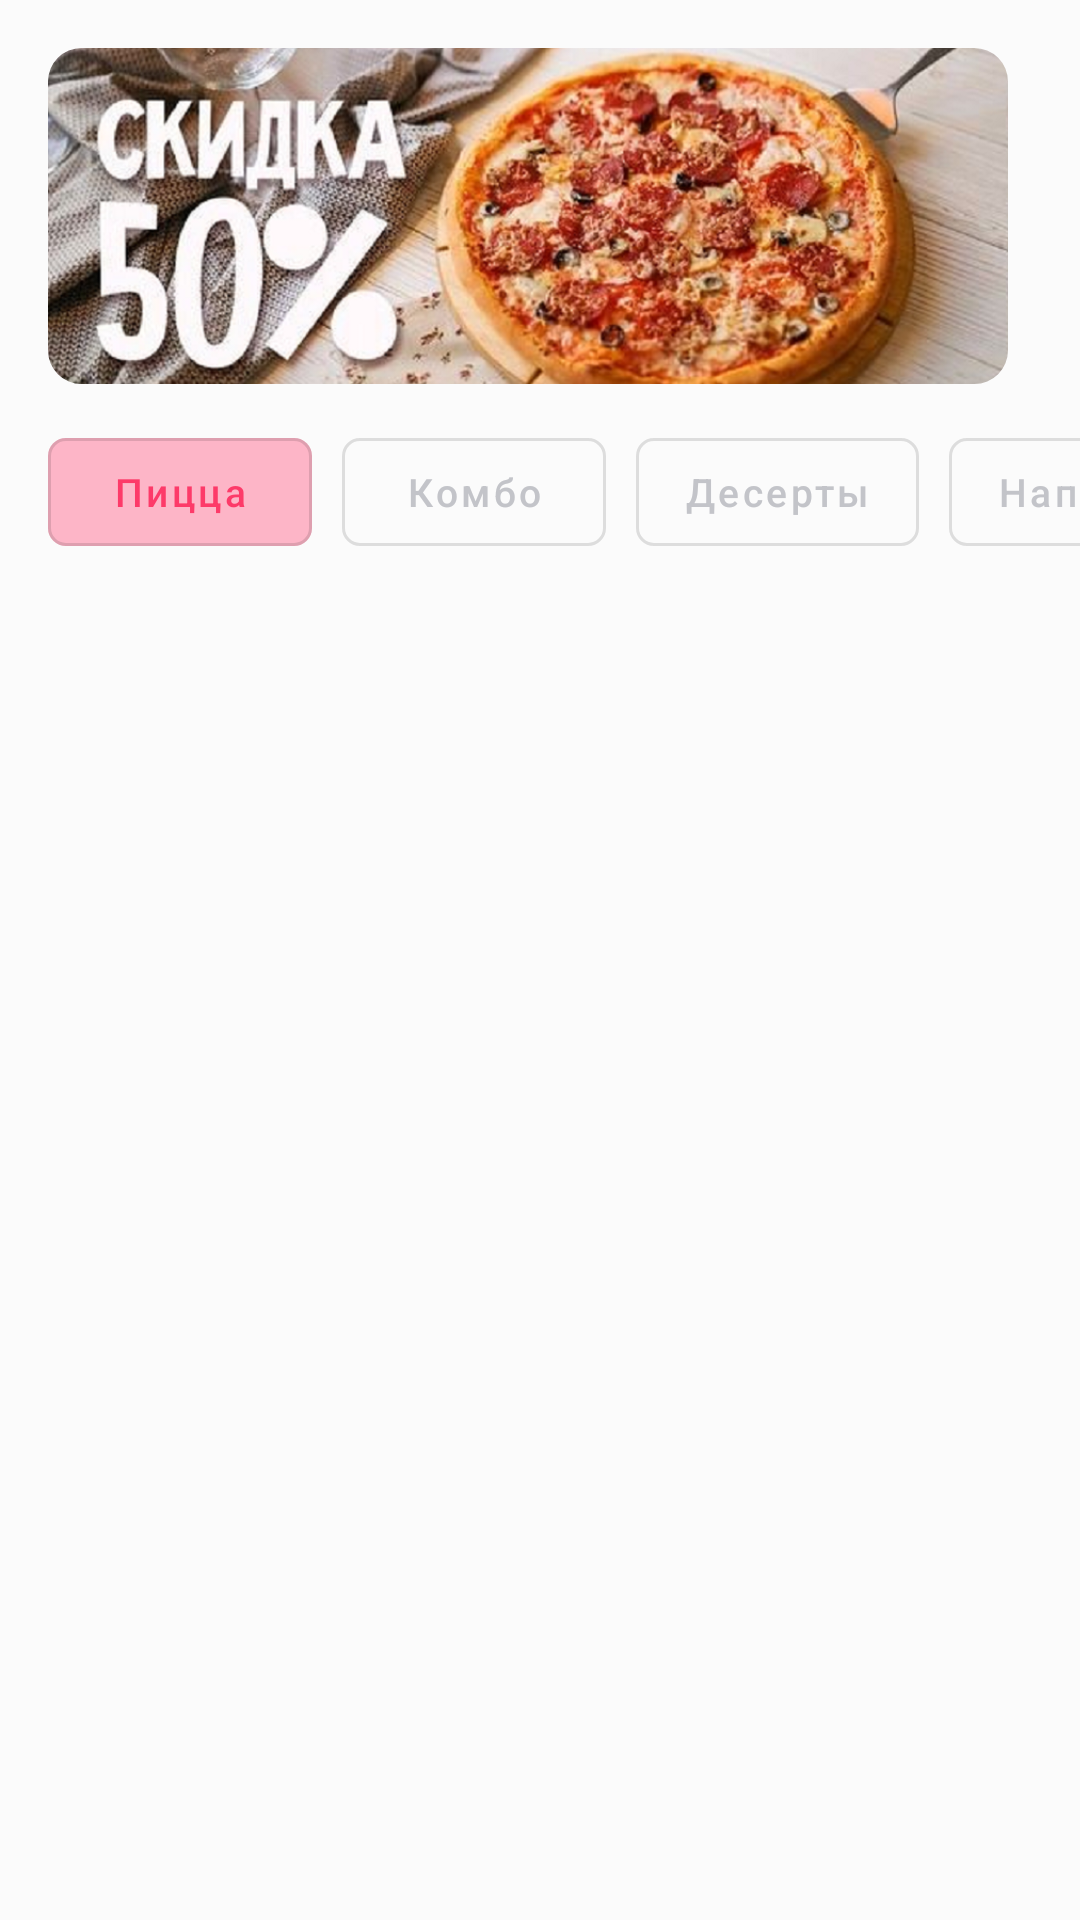

This screen was rendered from an Android layout file. Write that file and the resources it references.
<!-- AndroidManifest.xml: application theme Theme.DodoTest -->
<!-- res/layout/fragment_menu.xml -->
<?xml version="1.0" encoding="utf-8"?>
<androidx.coordinatorlayout.widget.CoordinatorLayout xmlns:android="http://schemas.android.com/apk/res/android"
    xmlns:app="http://schemas.android.com/apk/res-auto"
    xmlns:tools="http://schemas.android.com/tools"
    android:layout_width="match_parent"
    android:layout_height="match_parent"
    android:background="@color/main_screen"
    tools:context=".MainActivity">

    <com.google.android.material.appbar.AppBarLayout
        android:id="@+id/appBarLayout"
        android:layout_width="match_parent"
        android:layout_height="wrap_content"
        android:background="@color/main_screen"
        android:fitsSystemWindows="true">

        <com.google.android.material.appbar.CollapsingToolbarLayout
            android:id="@+id/collapsing_toolbar"
            android:layout_width="match_parent"
            android:layout_height="184dp"
            android:layout_marginTop="@dimen/margin_16"
            android:fitsSystemWindows="true"
            app:layout_scrollFlags="scroll|exitUntilCollapsed|snap">

            <HorizontalScrollView
                android:layout_width="match_parent"
                android:layout_height="wrap_content"
                android:scrollbars="none">

                <LinearLayout
                    android:layout_width="wrap_content"
                    android:layout_height="112dp"
                    android:orientation="horizontal">

                    <com.google.android.material.imageview.ShapeableImageView
                        android:id="@+id/rectangle_38"
                        android:layout_width="320dp"
                        android:layout_height="112dp"
                        android:layout_marginStart="@dimen/margin_16"
                        android:scaleType="centerCrop"
                        app:shapeAppearanceOverlay="@style/Favourite.ShapeAppearanceOverlay.Round"
                        app:srcCompat="@drawable/holder_2" />

                    <com.google.android.material.imageview.ShapeableImageView
                        android:id="@+id/rectangle_39"
                        android:layout_width="300dp"
                        android:layout_height="112dp"
                        android:layout_marginStart="@dimen/margin_16"
                        android:layout_marginEnd="@dimen/margin_16"
                        android:scaleType="centerCrop"
                        app:shapeAppearanceOverlay="@style/Favourite.ShapeAppearanceOverlay.Round"
                        app:srcCompat="@drawable/holder" />
                </LinearLayout>
            </HorizontalScrollView>

            <androidx.appcompat.widget.Toolbar
                android:id="@+id/toolbar"
                android:layout_width="match_parent"
                android:layout_height="52dp"
                android:layout_gravity="bottom"
                android:layout_marginBottom="@dimen/margin_10">

                <HorizontalScrollView
                    android:layout_width="match_parent"
                    android:layout_height="wrap_content"
                    android:clipToPadding="true"
                    android:scrollbars="none">

                    <LinearLayout
                        android:layout_width="wrap_content"
                        android:layout_height="wrap_content"
                        android:orientation="horizontal">

                        <com.google.android.material.button.MaterialButton
                            android:id="@+id/pizza_category_btn"
                            style="@style/category_btn"
                            android:backgroundTint="@color/category_chosen"
                            android:text="@string/pizza"
                            android:textColor="@color/red_price_textView" />

                        <com.google.android.material.button.MaterialButton
                            android:id="@+id/combo_category_btn"
                            style="@style/category_btn"
                            android:layout_marginStart="@dimen/margin_10"
                            android:text="@string/combo" />

                        <com.google.android.material.button.MaterialButton
                            android:id="@+id/deserts_category_btn"
                            style="@style/category_btn"
                            android:layout_marginStart="@dimen/margin_10"
                            android:text="@string/deserts" />

                        <com.google.android.material.button.MaterialButton
                            android:id="@+id/drinks_category_btn"
                            style="@style/category_btn"
                            android:layout_marginStart="@dimen/margin_10"
                            android:layout_marginEnd="@dimen/margin_10"
                            android:text="@string/drinks" />

                    </LinearLayout>
                </HorizontalScrollView>
            </androidx.appcompat.widget.Toolbar>
        </com.google.android.material.appbar.CollapsingToolbarLayout>
    </com.google.android.material.appbar.AppBarLayout>

    <androidx.recyclerview.widget.RecyclerView
        android:id="@+id/rv_main"
        android:layout_width="match_parent"
        android:layout_height="wrap_content"
        android:clipToPadding="false"
        android:overScrollMode="never"
        app:layoutManager="androidx.recyclerview.widget.LinearLayoutManager"
        app:layout_behavior="com.google.android.material.appbar.AppBarLayout$ScrollingViewBehavior" />
</androidx.coordinatorlayout.widget.CoordinatorLayout>
<!-- resources referenced by this layout -->
<resources>
  <color name="category_chosen">#33FD3A69</color>
  <color name="main_screen">#FBFBFB</color>
  <color name="red_price_textView">#FD3A69</color>
  <dimen name="margin_10">10dp</dimen>
  <dimen name="margin_16">16dp</dimen>
  <!-- drawable holder_2: png bitmap (drawable-v24, 706749 bytes) -->
  <string name="combo">Комбо</string>
  <string name="deserts">Десерты</string>
  <string name="drinks">Напитки</string>
  <string name="pizza">Пицца</string>
  <style name="Favourite.ShapeAppearanceOverlay.Round" parent="">
          <item name="cornerSize">10%</item>
      </style>
  <style name="category_btn" parent="Widget.MaterialComponents.Button.OutlinedButton">
          <item name="android:textSize">13sp</item>
          <item name="android:textAllCaps">false</item>
          <item name="android:textColor">@color/grey_category_textView</item>
          <item name="android:layout_width">wrap_content</item>
          <item name="android:layout_height">wrap_content</item>
          <item name="cornerRadius">6dp</item>
      </style>
  <style name="Theme.DodoTest" parent="Theme.MaterialComponents.DayNight.NoActionBar">
          
          <item name="colorPrimary">@color/red_price_textView</item>
          <item name="colorPrimaryVariant">@color/bottomNav_icon</item>
          <item name="colorOnPrimary">@color/white</item>
          
          <item name="colorSecondary">@color/teal_200</item>
          <item name="colorSecondaryVariant">@color/teal_700</item>
          <item name="colorOnSecondary">@color/black</item>
          
          <item name="android:statusBarColor" tools:targetApi="l">?attr/colorPrimaryVariant</item>
          
      </style>
  <color name="grey_category_textView">#C3C4C9</color>
  <color name="bottomNav_icon">#7B7B7B</color>
  <color name="white">#FFFFFFFF</color>
  <color name="teal_200">#FF03DAC5</color>
  <color name="teal_700">#FF018786</color>
  <color name="black">#FF000000</color>
</resources>
